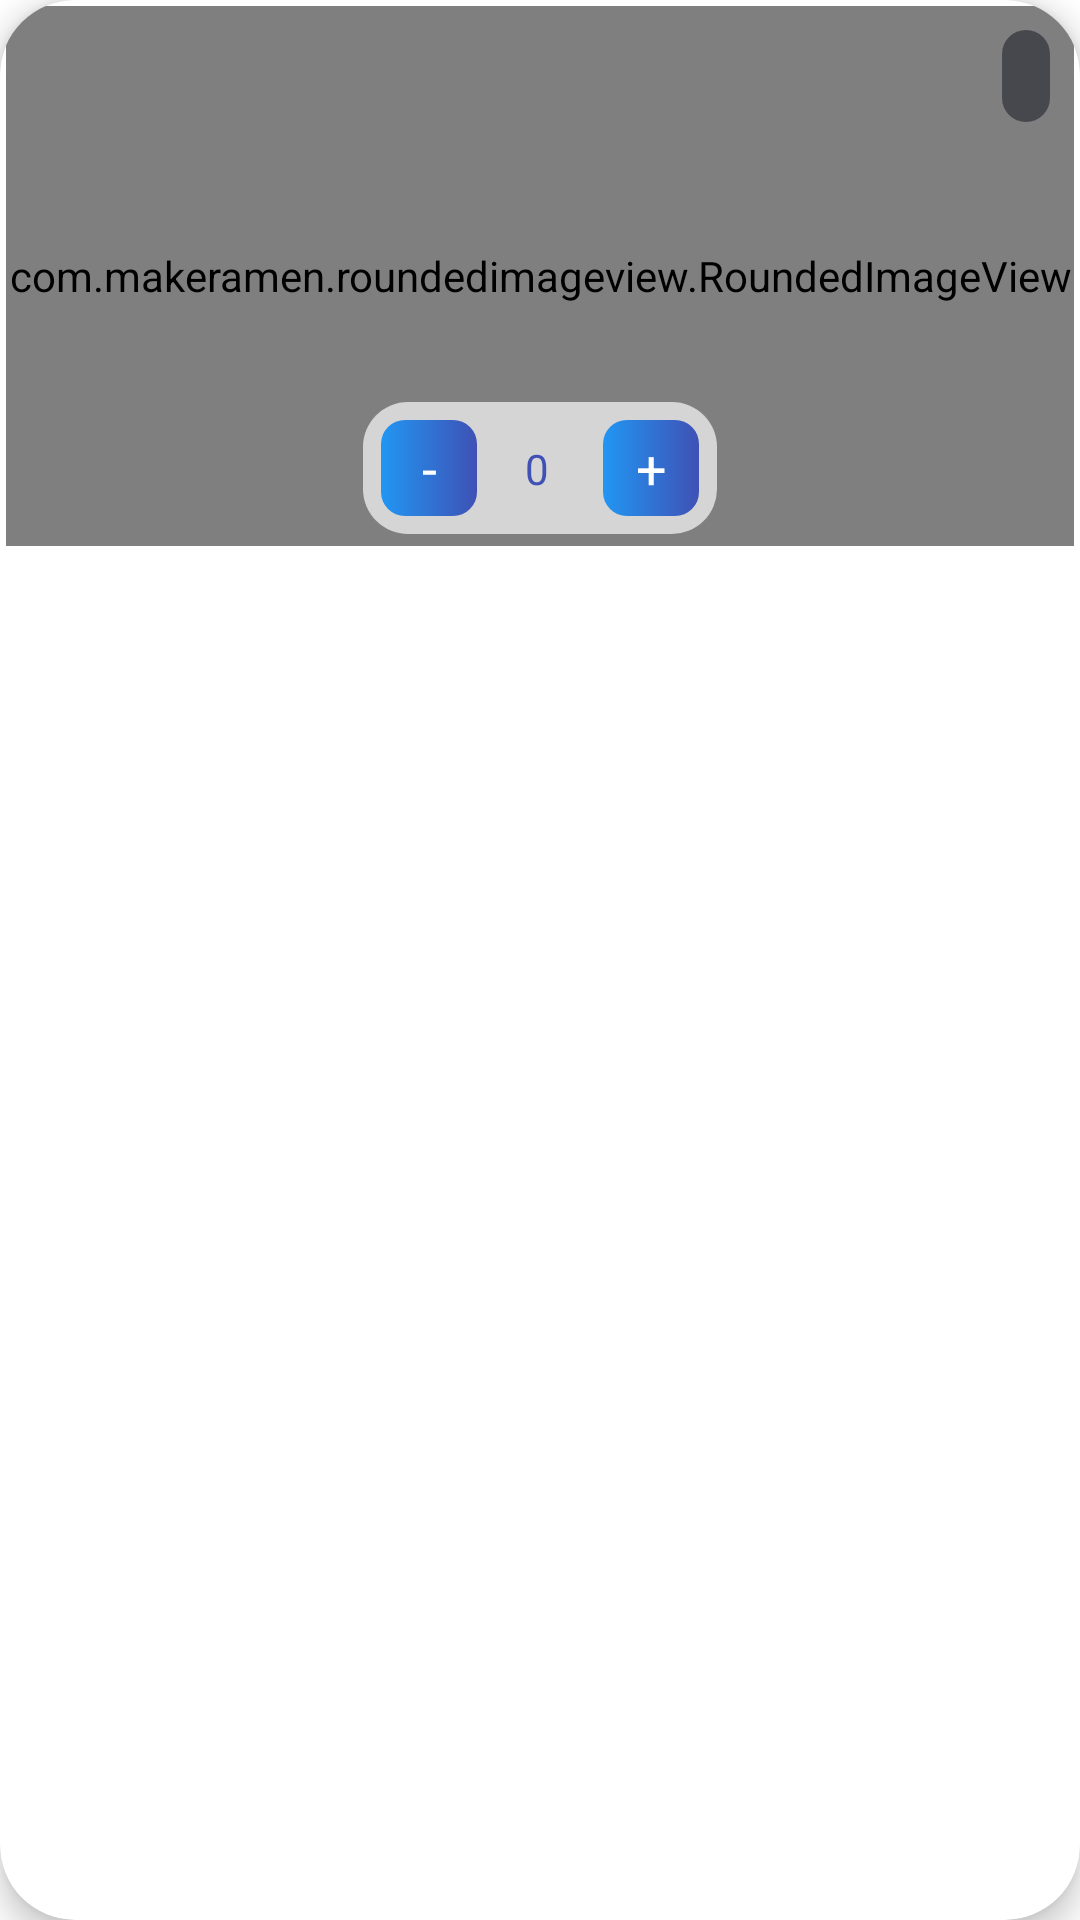

Write the Android layout XML for this screen, with the resource values it uses.
<!-- AndroidManifest.xml: application theme Theme.GuideMe -->
<!-- res/layout/one_product_item.xml -->
<?xml version="1.0" encoding="utf-8"?>
<com.google.android.material.card.MaterialCardView xmlns:android="http://schemas.android.com/apk/res/android"
    xmlns:app="http://schemas.android.com/apk/res-auto"
    xmlns:tools="http://schemas.android.com/tools"
    android:layout_width="match_parent"
    android:layout_height="wrap_content"
    android:layout_marginHorizontal="8dp"
    android:layout_marginVertical="8dp"
    android:background="@color/white"
    app:cardBackgroundColor="@color/white"
    app:cardCornerRadius="25dp"
    app:strokeColor="@color/white"
    app:strokeWidth="0dp"
    app:cardElevation="6dp">

    <androidx.constraintlayout.widget.ConstraintLayout
        android:layout_width="match_parent"
        android:layout_margin="2dp"
        android:layout_height="match_parent">

        <com.makeramen.roundedimageview.RoundedImageView
            android:id="@+id/one_image"
            android:layout_width="match_parent"
            android:layout_height="180dp"
            android:adjustViewBounds="true"
            android:background="@drawable/background_rounded"
            android:scaleType="centerCrop"
            app:layout_constraintEnd_toEndOf="parent"
            app:layout_constraintStart_toStartOf="parent"
            app:layout_constraintTop_toTopOf="parent"
            app:riv_corner_radius="25dp"
            tools:src="@tools:sample/avatars[4]" />


        <androidx.constraintlayout.widget.ConstraintLayout
            android:layout_width="wrap_content"
            android:layout_height="wrap_content"
            android:layout_marginBottom="4dp"
            android:background="@drawable/background_rounded_15"
            android:backgroundTint="#aaffffff"
            app:layout_constraintBottom_toBottomOf="@id/one_image"
            app:layout_constraintEnd_toEndOf="parent"
            app:layout_constraintStart_toStartOf="parent">

            <TextView
                android:id="@+id/item_minus"
                android:layout_width="32dp"
                android:layout_height="32dp"
                android:layout_margin="6dp"
                android:background="@drawable/background_plus_minus"
                android:gravity="center"
                android:text="@string/minus"
                android:textColor="@color/white"
                android:textSize="18sp"
                app:layout_constraintBottom_toBottomOf="parent"
                app:layout_constraintStart_toStartOf="parent"
                app:layout_constraintTop_toTopOf="parent" />

            <TextView
                android:id="@+id/item_quantity"
                android:layout_width="wrap_content"
                android:layout_height="wrap_content"
                android:layout_marginStart="4dp"
                android:gravity="center"
                android:maxLength="3"
                android:minWidth="32dp"
                android:text="@string/zero"
                android:textColor="#3F51B5"
                app:layout_constraintBottom_toBottomOf="@id/item_minus"
                app:layout_constraintStart_toEndOf="@id/item_minus"
                app:layout_constraintTop_toTopOf="@id/item_minus" />


            <TextView
                android:id="@+id/item_plus"
                android:layout_width="32dp"
                android:layout_height="32dp"
                android:layout_margin="6dp"
                android:background="@drawable/background_plus_minus"
                android:gravity="center"
                android:text="@string/plus"
                android:textColor="@color/white"
                android:textSize="18sp"
                app:layout_constraintBottom_toBottomOf="parent"
                app:layout_constraintEnd_toEndOf="parent"
                app:layout_constraintStart_toEndOf="@id/item_quantity"
                app:layout_constraintTop_toTopOf="parent" />

        </androidx.constraintlayout.widget.ConstraintLayout>

        <TextView
            android:id="@+id/out_of_stock"
            android:layout_width="0dp"
            android:layout_height="0dp"
            android:background="#33FF0000"
            android:gravity="center_horizontal"
            android:paddingTop="80dp"
            android:text="@string/out_of_stock"
            android:textColor="@color/white"
            android:textSize="26sp"
            android:visibility="gone"
            app:layout_constraintBottom_toBottomOf="parent"
            app:layout_constraintEnd_toEndOf="parent"
            app:layout_constraintStart_toStartOf="parent"
            app:layout_constraintTop_toTopOf="parent"
            tools:src="@tools:sample/avatars"
            tools:visibility="gone" />

        <TextView
            android:id="@+id/title"
            android:layout_width="0dp"
            android:layout_height="wrap_content"
            android:layout_marginHorizontal="12dp"
            android:layout_marginTop="4dp"
            android:ellipsize="end"
            android:textColor="@color/black"
            android:textSize="16sp"
            android:textStyle="bold"
            app:layout_constraintEnd_toEndOf="parent"
            app:layout_constraintStart_toStartOf="parent"
            app:layout_constraintTop_toBottomOf="@id/one_image"
            tools:text="@tools:sample/full_names" />

        <TextView
            android:id="@+id/price"
            android:layout_width="0dp"
            android:layout_height="wrap_content"
            android:layout_marginTop="4dp"
            android:layout_marginBottom="8dp"
            android:ellipsize="end"
            android:maxLines="1"
            android:shadowColor="@color/black"
            android:shadowDx="1"
            android:shadowDy="1"
            android:shadowRadius="1"
            android:textColor="@color/dark"
            app:layout_constraintBottom_toBottomOf="parent"
            app:layout_constraintEnd_toEndOf="parent"
            app:layout_constraintStart_toStartOf="@id/title"
            app:layout_constraintTop_toBottomOf="@id/title"
            tools:text="$284.99" />


        <TextView
            android:id="@+id/category"
            android:layout_width="wrap_content"
            android:layout_height="wrap_content"
            android:layout_margin="8dp"
            android:alpha=".8"
            android:background="@drawable/background_rounded"
            android:backgroundTint="#393B43"
            android:padding="8dp"
            android:shadowColor="@color/dark"
            android:shadowDx="1"
            android:shadowDy="1"
            android:shadowRadius="1"
            android:textColor="@color/white"
            android:textSize="11sp"
            app:layout_constraintEnd_toEndOf="parent"
            app:layout_constraintTop_toTopOf="parent"
            tools:text="Fruit" />

        <ImageView
            android:id="@+id/description"
            android:layout_width="48dp"
            android:layout_height="48dp"
            android:padding="8dp"
            android:src="@drawable/ic_info"
            app:layout_constraintBottom_toBottomOf="@id/category"
            app:layout_constraintStart_toStartOf="parent"
            app:layout_constraintTop_toTopOf="@id/category"
            app:tint="#393B43" />

    </androidx.constraintlayout.widget.ConstraintLayout>
</com.google.android.material.card.MaterialCardView>
<!-- resources referenced by this layout -->
<resources>
  <color name="black">#FF000000</color>
  <color name="dark">#FF303030</color>
  <color name="white">#FFFFFFFF</color>
  <!-- drawable background_plus_minus (drawable) -->
  <?xml version="1.0" encoding="utf-8"?>
  <shape
      xmlns:android="http://schemas.android.com/apk/res/android">
  
      <corners
          android:radius="8dp" />
  
      <gradient
          android:endColor="#3F51B5"
          android:startColor="#2196F3"/>
  </shape>
  <!-- drawable background_rounded (drawable) -->
  <?xml version="1.0" encoding="utf-8"?>
  <shape xmlns:android="http://schemas.android.com/apk/res/android">
  
      <corners android:radius="25dp" />
  
      <gradient
          android:angle="270"
          android:endColor="@color/colorPrimary"
          android:startColor="@color/colorSecondary" />
  
  </shape>
  <!-- drawable background_rounded_15 (drawable) -->
  <?xml version="1.0" encoding="utf-8"?>
  <shape xmlns:android="http://schemas.android.com/apk/res/android">
  
      <corners android:radius="15dp" />
  
      <gradient
          android:angle="270"
          android:endColor="@color/colorPrimary"
          android:startColor="@color/colorSecondary" />
  
  </shape>
  <string name="minus">-</string>
  <string name="out_of_stock">Out of stock</string>
  <string name="plus">+</string>
  <string name="zero">0</string>
  <style name="Theme.GuideMe" parent="Base.Theme.GuideMe" />
  <color name="colorPrimary">#216da9</color>
  <color name="colorSecondary">#3699ce</color>
  <style name="Base.Theme.GuideMe" parent="Theme.MaterialComponents.DayNight.NoActionBar">
          
          <item name="colorPrimary">@color/colorPrimary</item>
          <item name="colorPrimaryVariant">@color/colorPrimaryVariant</item>
          <item name="colorOnPrimary">@color/white</item>
          
          <item name="colorSecondary">@color/colorSecondary</item>
          <item name="colorSecondaryVariant">@color/colorSecondary</item>
          <item name="colorOnSecondary">@color/black</item>
          
          <item name="android:statusBarColor">@android:color/transparent</item>
          
  
      </style>
  <color name="colorPrimaryVariant">#005090</color>
</resources>
